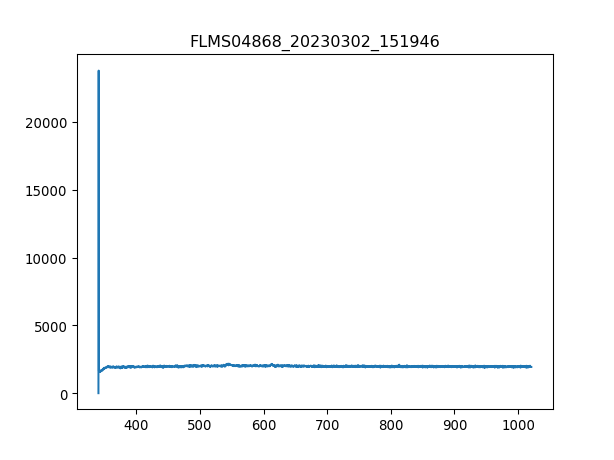

The data file committed next to this chart (first rows):
3.403980399999999804e+02, 1.581879310344827516e+01
3.407779787842517294e+02, 2.376660672413793145e+04
3.411578753728139191e+02, 1.674532241379310335e+03
3.415377297593970525e+02, 1.604477586206896603e+03
3.419175419377116327e+02, 1.618036551724138008e+03
3.422973119014679924e+02, 1.590918620689655199e+03
3.426770396443767481e+02, 1.563800689655172391e+03
3.430567251601482894e+02, 1.638375000000000000e+03
3.434363684424930625e+02, 1.654193793103448343e+03
3.438159694851215704e+02, 1.575099827586206857e+03
3.441955282817443162e+02, 1.597698103448275788e+03
3.445750448260716894e+02, 1.679051896551724212e+03
3.449545191118141361e+02, 1.636115172413793061e+03
3.453339511326822162e+02, 1.674532241379310335e+03
3.457133408823863761e+02, 1.640634827586206939e+03
3.460926883546370050e+02, 1.706169827586206793e+03
3.464719935431446629e+02, 1.688091206896551739e+03
3.468512564416197392e+02, 1.688091206896551739e+03
3.472304770437727939e+02, 1.767185172413792998e+03
3.476096553433141594e+02, 1.758145862068965471e+03
3.479887913339544525e+02, 1.814641551724138026e+03
3.483678850094040058e+02, 1.877916724137930942e+03
3.487469363633733224e+02, 1.864357758620689765e+03
3.491259453895728484e+02, 1.830460344827586141e+03
3.495049120817131438e+02, 1.880176551724137880e+03
3.498838364335046549e+02, 1.846279137931034484e+03
3.502627184386577710e+02, 1.841759482758620607e+03
3.506415580908830520e+02, 1.875656896551724230e+03
3.510203553838908306e+02, 1.898255172413793161e+03
3.513991103113916665e+02, 1.886956034482758696e+03
3.517778228670960630e+02, 1.893735517241379284e+03
3.521564930447144093e+02, 1.877916724137930942e+03
3.525351208379572086e+02, 1.952491034482758550e+03
3.529137062405348502e+02, 1.945711551724137962e+03
3.532922492461578940e+02, 1.923113275862069031e+03
3.536707498485368433e+02, 1.952491034482758550e+03
3.540492080413820304e+02, 1.959270517241379366e+03
3.544276238184040153e+02, 1.909554310344827627e+03
3.548059971733132443e+02, 1.907294482758620688e+03
3.551843280998201067e+02, 1.941191896551724085e+03
3.555626165916351624e+02, 1.986388448275862174e+03
3.559408626424688578e+02, 1.986388448275862174e+03
3.563190662460316389e+02, 2.002207241379310290e+03
3.566972273960340090e+02, 1.941191896551724085e+03
3.570753460861864710e+02, 1.945711551724137962e+03
3.574534223101993007e+02, 1.950231206896551612e+03
3.578314560617831717e+02, 1.936672241379310435e+03
3.582094473346484733e+02, 1.947971379310344901e+03
3.585873961225056519e+02, 1.923113275862069031e+03
3.589653024190650967e+02, 1.907294482758620688e+03
3.593431662180374815e+02, 1.923113275862069031e+03
3.597209875131331387e+02, 1.957010689655172428e+03
3.600987662980625146e+02, 1.947971379310344901e+03
3.604765025665361122e+02, 1.945711551724137962e+03
3.608541963122644347e+02, 1.972829482758620770e+03
3.612318475289579283e+02, 1.972829482758620770e+03
3.616094562103269823e+02, 1.957010689655172428e+03
3.619870223500821567e+02, 1.984128620689655236e+03
3.623645459419338408e+02, 1.934412413793103497e+03
3.627420269795925947e+02, 1.916333793103448215e+03
3.631194654567688076e+02, 1.929892758620689619e+03
... 1,987 more rows
